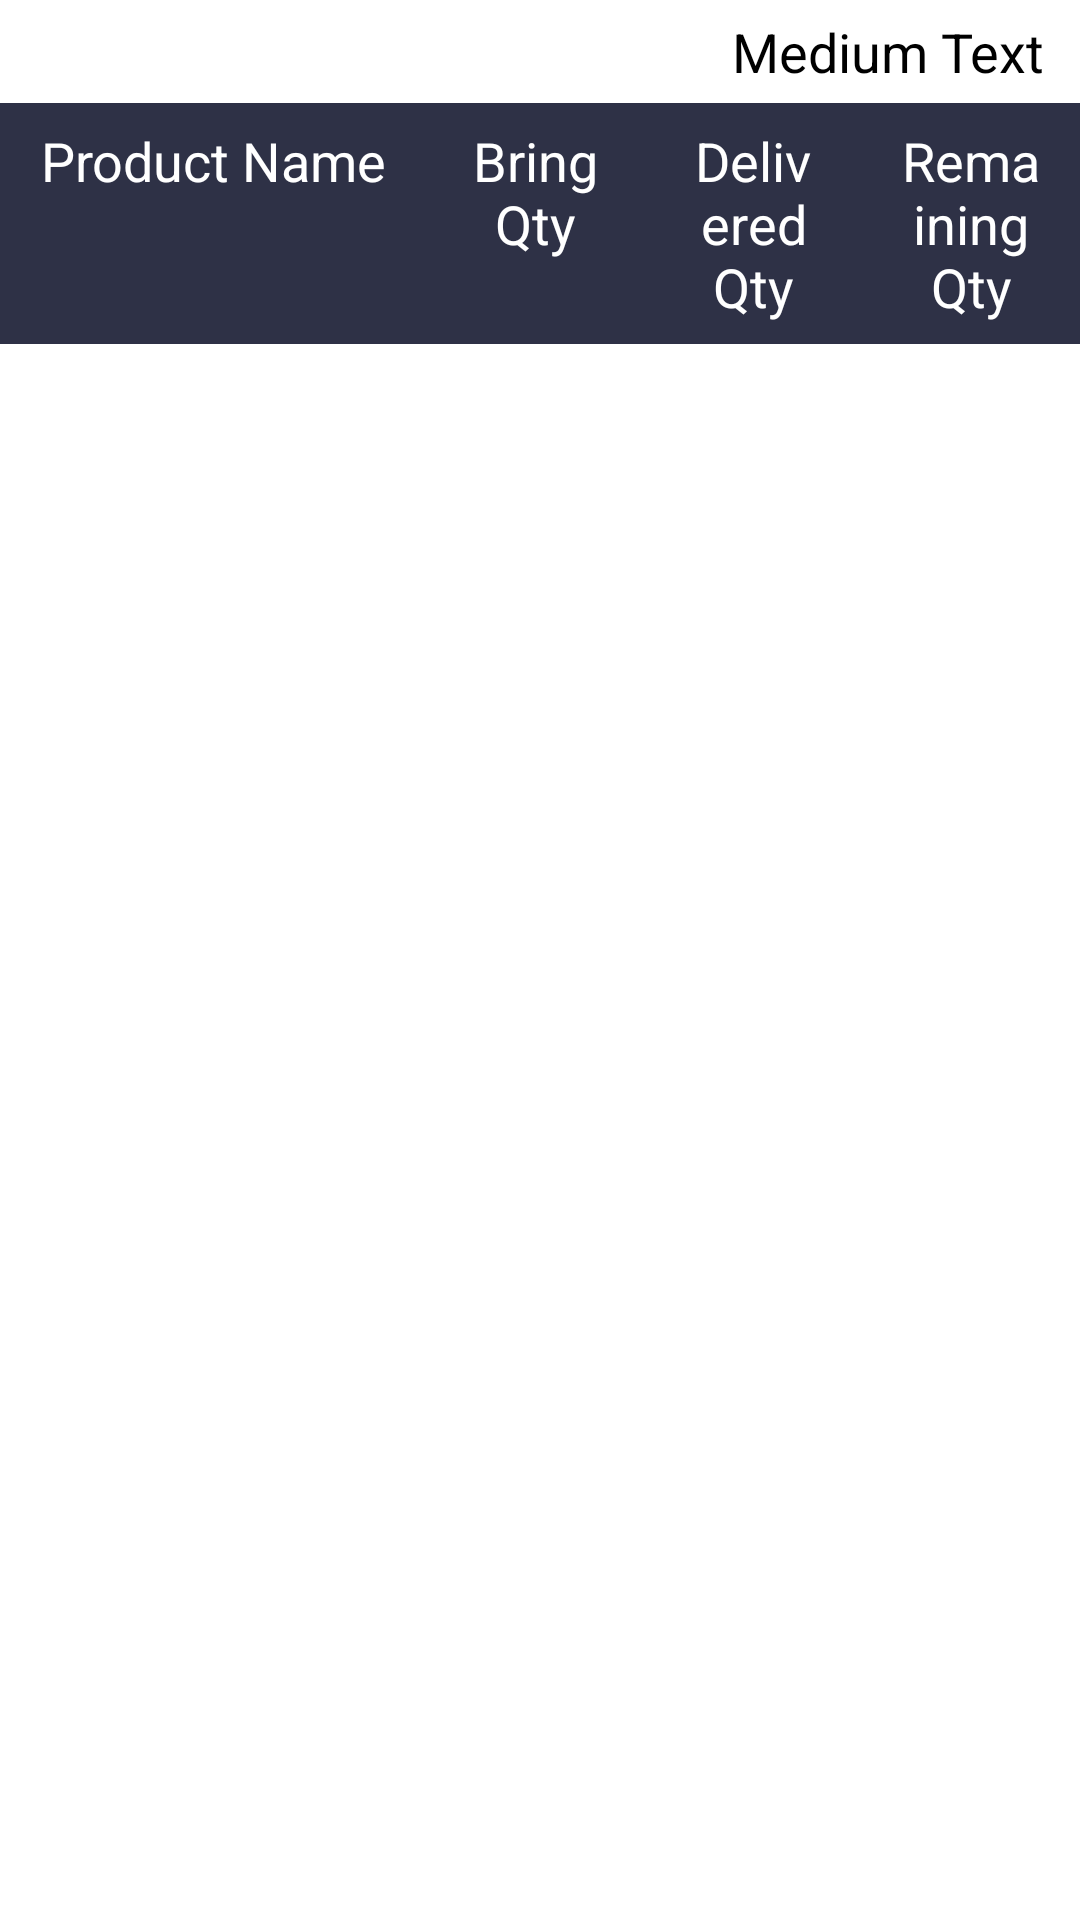

Android layout source for this screen:
<!-- AndroidManifest.xml: application theme android:Theme.Light.NoTitleBar -->
<!-- res/layout/productbalance_report.xml -->
<?xml version="1.0" encoding="utf-8"?>
<FrameLayout xmlns:android="http://schemas.android.com/apk/res/android"
    android:layout_width="match_parent"
    android:layout_height="match_parent" >

    <LinearLayout
        android:layout_width="match_parent"
        android:layout_height="match_parent"
        android:layout_marginBottom="17dp"
        android:orientation="vertical" >

        <TextView
            android:id="@+id/productBalanceReport_txtDate"
            android:layout_width="fill_parent"
            android:layout_height="wrap_content"
            android:layout_marginRight="7dp"
            android:gravity="right"
            android:padding="5dp"
            android:text="Medium Text"
            android:textAppearance="?android:attr/textAppearanceMedium" />

        <LinearLayout
            android:layout_width="match_parent"
            android:layout_height="match_parent" >

            <LinearLayout
                android:layout_width="match_parent"
                android:layout_height="wrap_content"
                android:layout_weight="1"
                android:orientation="vertical" >

                <LinearLayout
                    android:layout_width="match_parent"
                    android:layout_height="wrap_content"
                    android:background="#2e3146"
                    android:paddingBottom="7dp"
                    android:paddingTop="7dp" >

                    <TextView
                        android:layout_width="100dp"
                        android:layout_height="wrap_content"
                        android:layout_weight="1"
                        android:gravity="center"
                        android:text="Product Name"
                        android:textAppearance="?android:attr/textAppearanceMedium"
                        android:textColor="#ffffff" />

                    <TextView
                        android:layout_width="30dp"
                        android:layout_height="wrap_content"
                        android:layout_weight="1"
                        android:gravity="center"
                        android:text="Bring Qty"
                        android:textAppearance="?android:attr/textAppearanceMedium"
                        android:textColor="#ffffff" />

                    <TextView
                        android:layout_width="30dp"
                        android:layout_height="wrap_content"
                        android:layout_weight="1"
                        android:gravity="center"
                        android:text="Delivered Qty"
                        android:textAppearance="?android:attr/textAppearanceMedium"
                        android:textColor="#ffffff" />

                    <TextView
                        android:layout_width="30dp"
                        android:layout_height="wrap_content"
                        android:layout_weight="1"
                        android:gravity="center"
                        android:text="Remaining Qty"
                        android:textAppearance="?android:attr/textAppearanceMedium"
                        android:textColor="#ffffff" />

                </LinearLayout>

                <ListView
                    android:id="@+id/productBalanceReport_lstProduct"
                    android:layout_width="match_parent"
                    android:layout_height="wrap_content" >
                </ListView>

            </LinearLayout>
        </LinearLayout>
    </LinearLayout>

</FrameLayout>
<!-- resources referenced by this layout -->
<resources>

</resources>
